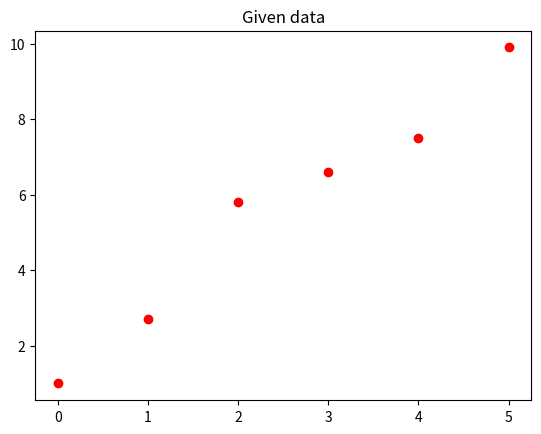
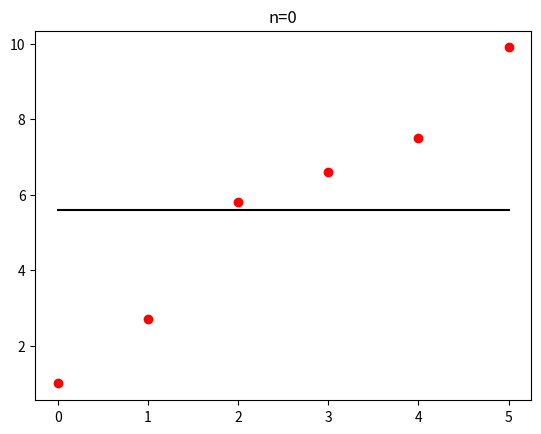
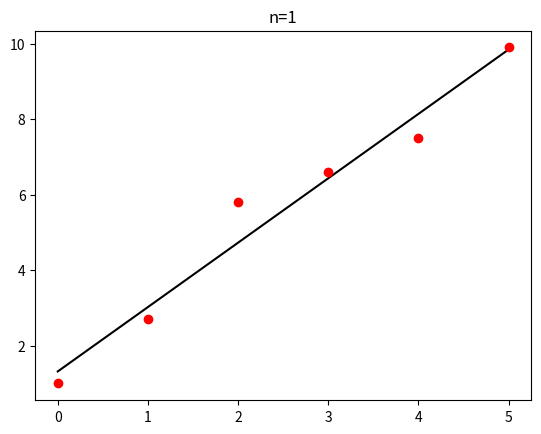
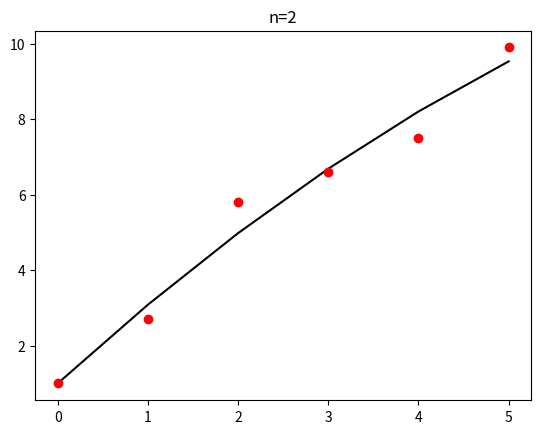
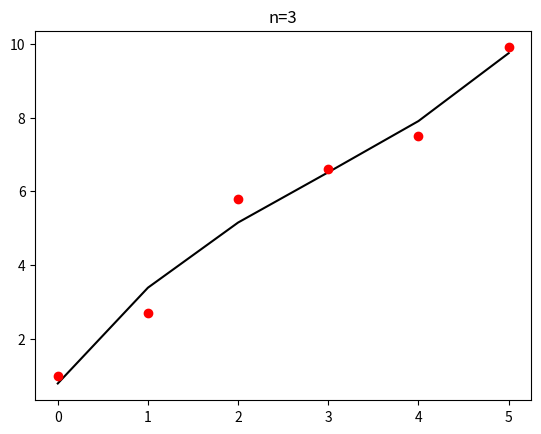
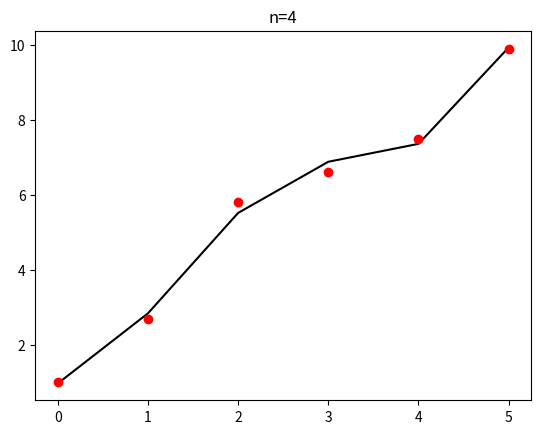
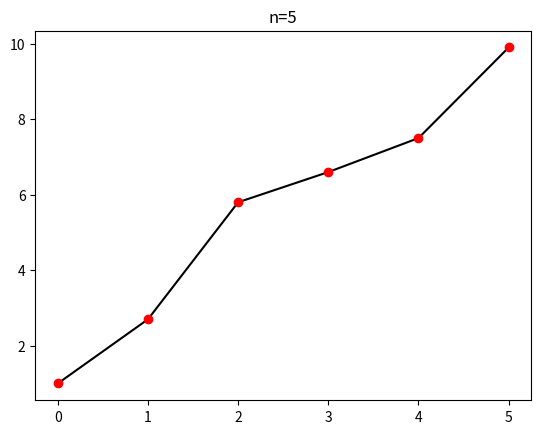

Here is the Python script that generated these plots, in order:
import numpy as np
import matplotlib.pyplot as plt

def Gaussian_Elimination(A):
    m=A.shape[0]
    n=A.shape[1]
    if(m!=n):
        print( 'Matrix is not square!');
        return
    for k in range(0,n-1):
        if A[k,k] == 0:
            return
        for i in range(k+1,n):
            A[i,k]=A[i,k]/A[k,k]
        for j in range(k+1,n):
            for i in range(k+1,n):
                A[i,j]-=A[i,k]*A[k,j]
				
def Back_Substitution(A,b,x):
    m=A.shape[0]
    n=A.shape[1]
    if(m!=n):
        print( 'Matrix is not square!')
        return
    for j in range(n-1,-1,-1):
        if A[j,j] == 0:
            print( 'Matrix is singular!')
            return          # matrix is singular
        x[j] = b[j]/A[j,j]
        for i in range(0,j):
            b[i] = b[i] - A[i,j]*x[j]
			
def Forward_Substitution(A,b,x):
    m=A.shape[0]
    n=A.shape[1]
    if(m!=n):
        print( 'Matrix is not square!')
        return
    for j in range(0,n):
        if A[j,j] == 0:
            print( 'Matrix is singular!')
            return          # matrix is singular
        x[j] = b[j]/A[j,j]
        for i in range(j+1,n):
            b[i] = b[i] - A[i,j]*x[j]

def main():
    t=np.array([0.,1.,2.,3.,4.,5.]);
    y=np.array([1.,2.7,5.8,6.6,7.5,9.9]);
    plt.figure(1);
    plt.plot(t,y,'ro')
    plt.title('Given data');
    plt.draw()

    for n in range(6):
    	
    	A=np.zeros((6,n+1));
    	
    	for r in range(6):
    		for c in range(A.shape[1]):
    			A[r,c]=t[r]**(A.shape[1]-1-c);
    	
    	x=np.zeros(A.shape[1]);
    	y1=np.zeros(A.shape[0]);
    	AtA=A.transpose().dot(A)
    	sol=A.transpose().dot(y)
    	
    	Gaussian_Elimination(AtA)
    	L=np.identity(AtA.shape[0])

    	for i in range(1,L.shape[0]):
    		for j in range(0,i):
    			L[i,j]=AtA[i,j];

    	U=np.zeros((AtA.shape[0],AtA.shape[1]))

    	for i in range(U.shape[0]):
    		for j in range(U.shape[1]-1,i-1,-1):
    			U[i,j]=AtA[i,j];
    	
    	Forward_Substitution(L,sol,y1)
    	Back_Substitution(U,y1,x)
    	x=np.array(x)
    	
    	print('n:',n)
    	print(x)

    	plt.figure(n+2);
    	plt.plot(t,A.dot(x),'k',t,y,'ro')
    	plt.title('n='+str(n));
    	plt.draw()
    plt.show()

if __name__ == "__main__":
    main()

